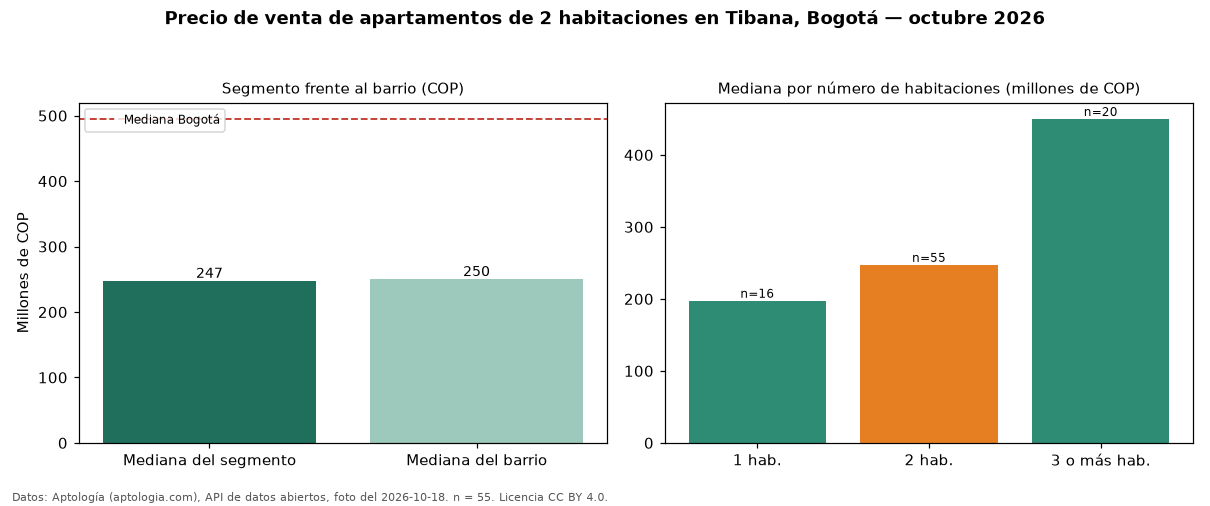

The data file committed next to this chart (first rows):
seccion, metrica, valor_cop, n
precio, mediana, 247300000, 55
habitaciones, 1, 197500000, 16
habitaciones, 2, 247300000, 55
habitaciones, 3+, 450000000, 20
barrio, mediana_barrio_todos_los_tamanos, 249900000, 91
ciudad, mediana_ciudad, 495000000, 
fuente, fecha_foto, 2026-10-18, 
fuente, atribucion, https://www.aptologia.com/venta/bogota/t…, 
